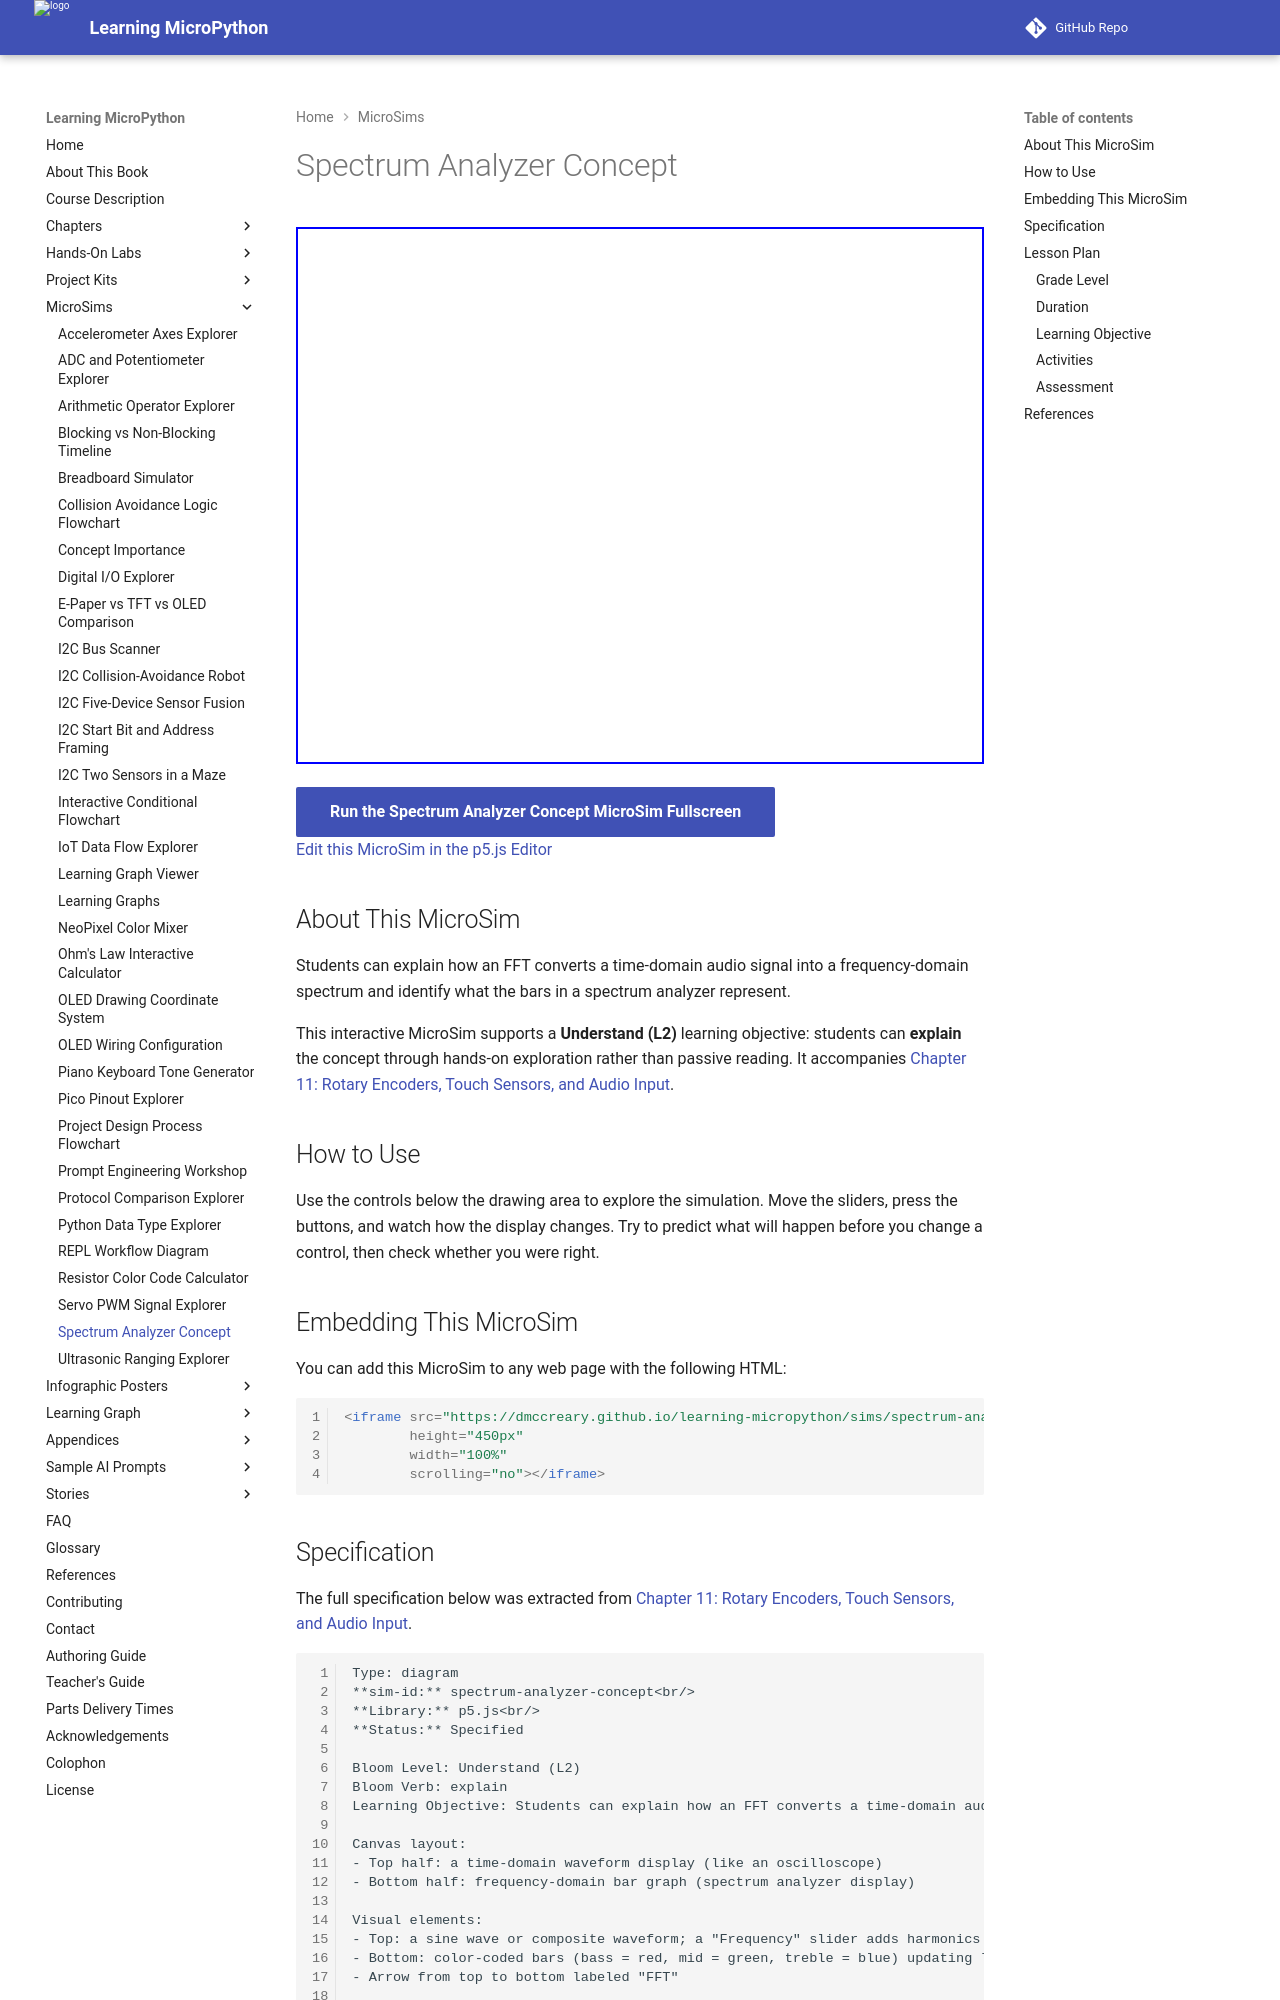

repository: dmccreary/learning-micropython · page: sims/spectrum-analyzer-concept/index.html · generator: mkdocs

---
title: Spectrum Analyzer Concept
description: Students can explain how an FFT converts a time-domain audio signal into a frequency-domain spectrum and identify what the bars in a spectrum analyzer represent.
image: /sims/spectrum-analyzer-concept/spectrum-analyzer-concept.png
og:image: /sims/spectrum-analyzer-concept/spectrum-analyzer-concept.png
twitter:image: /sims/spectrum-analyzer-concept/spectrum-analyzer-concept.png
social:
   cards: false
quality_score: 0
---

# Spectrum Analyzer Concept

<iframe src="main.html" height="537" width="100%" scrolling="no"></iframe>

[Run the Spectrum Analyzer Concept MicroSim Fullscreen](./main.html){ .md-button .md-button--primary }
<br/>
[Edit this MicroSim in the p5.js Editor](https://editor.p5js.org/)

## About This MicroSim

Students can explain how an FFT converts a time-domain audio signal into a frequency-domain spectrum and identify what the bars in a spectrum analyzer represent.

This interactive MicroSim supports a **Understand (L2)** learning objective: students
can **explain** the concept through hands-on exploration rather than passive
reading. It accompanies
[Chapter 11: Rotary Encoders, Touch Sensors, and Audio Input](../../chapters/11-encoders-touch-audio/index.md).

## How to Use

Use the controls below the drawing area to explore the simulation. Move the
sliders, press the buttons, and watch how the display changes. Try to predict
what will happen before you change a control, then check whether you were right.

## Embedding This MicroSim

You can add this MicroSim to any web page with the following HTML:

```html
<iframe src="https://dmccreary.github.io/learning-micropython/sims/spectrum-analyzer-concept/main.html"
        height="450px"
        width="100%"
        scrolling="no"></iframe>
```
